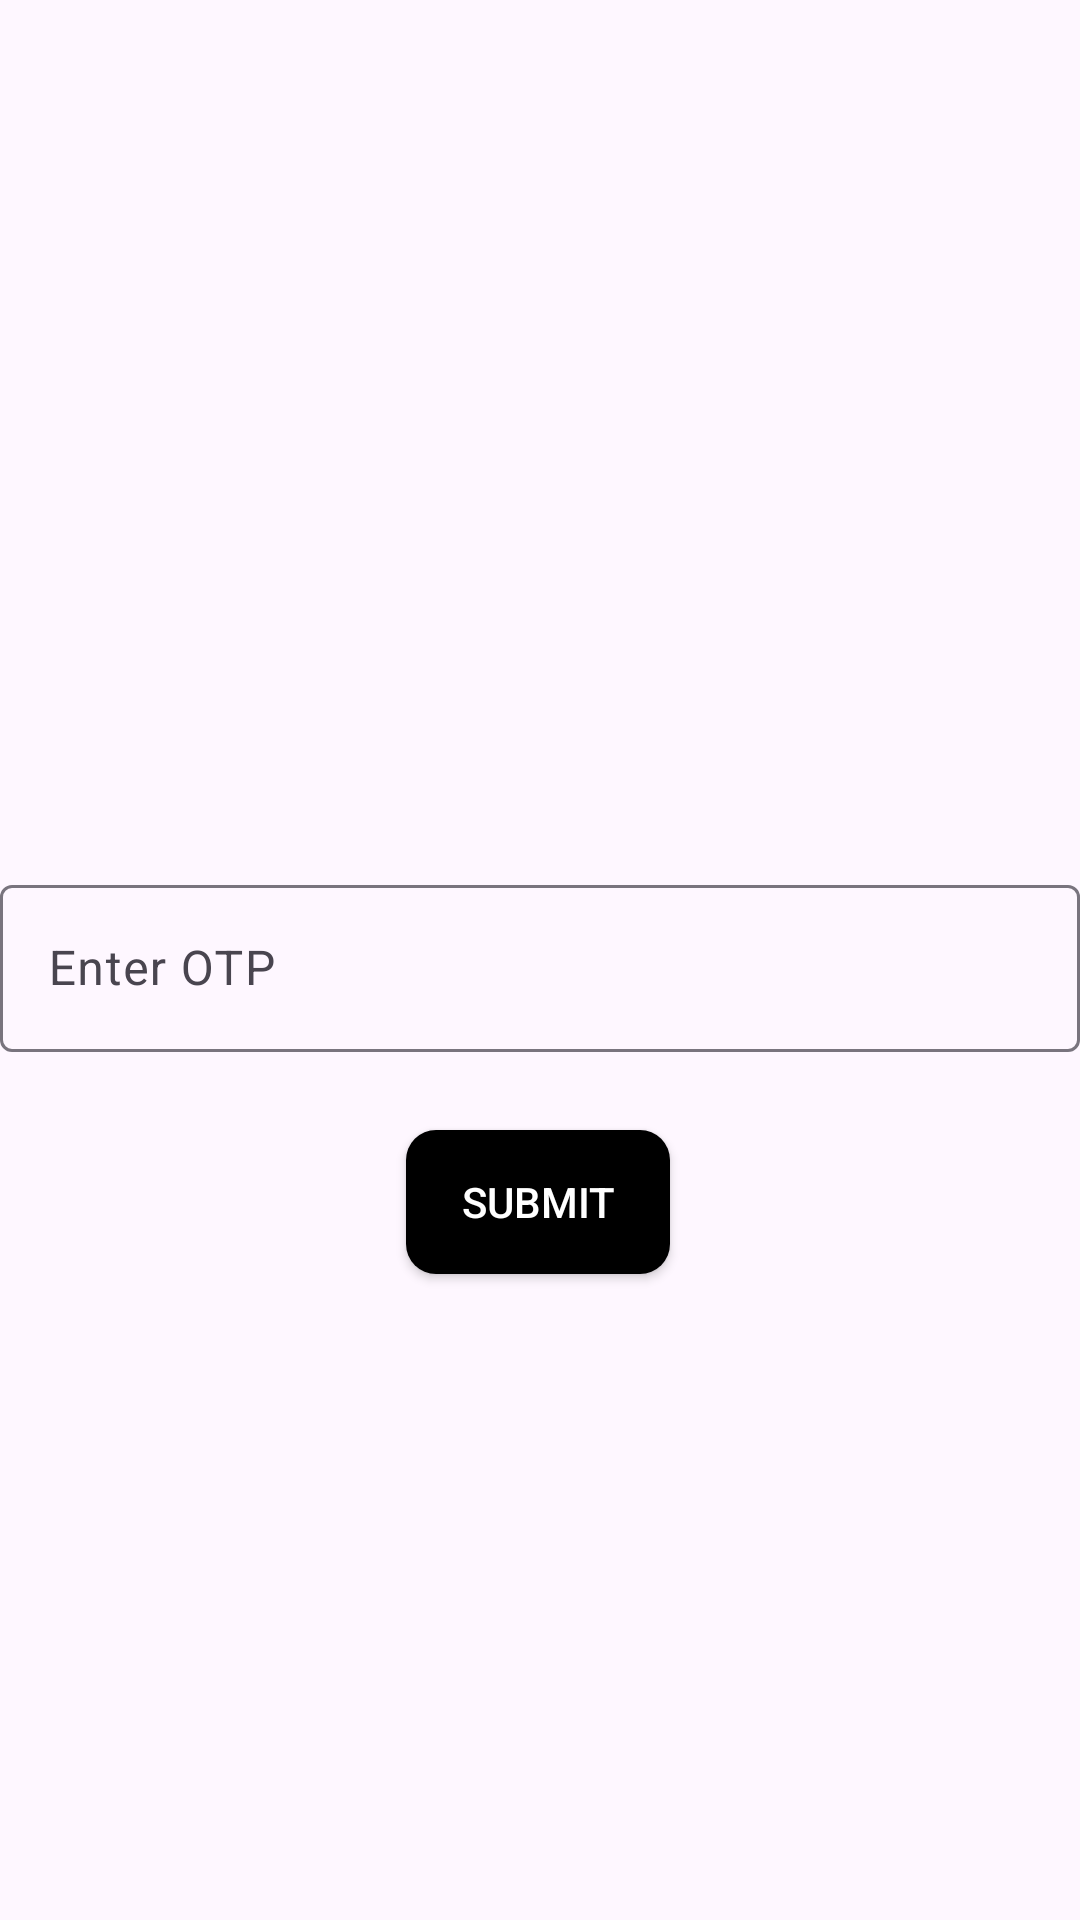

Write the Android layout XML for this screen, with the resource values it uses.
<!-- AndroidManifest.xml: application theme Theme.Surgexdigital -->
<!-- res/layout/activity_otp.xml -->
<?xml version="1.0" encoding="utf-8"?>
<androidx.constraintlayout.widget.ConstraintLayout xmlns:android="http://schemas.android.com/apk/res/android"
    xmlns:app="http://schemas.android.com/apk/res-auto"
    xmlns:tools="http://schemas.android.com/tools"
    android:layout_width="match_parent"
    android:layout_height="match_parent"
    tools:context=".OTPActivity">

    <com.google.android.material.textfield.TextInputLayout
        android:id="@+id/textInputLayout"
        android:layout_width="match_parent"
        android:layout_height="wrap_content"
        android:layout_margin="@dimen/_30sdp"
        app:layout_constraintBottom_toBottomOf="parent"
        app:layout_constraintEnd_toEndOf="parent"
        app:layout_constraintStart_toStartOf="parent"
        app:layout_constraintTop_toTopOf="parent">

        <com.google.android.material.textfield.TextInputEditText
            android:layout_width="match_parent"
            android:layout_height="wrap_content"
            android:hint="Enter OTP"
            android:inputType="textPhonetic" />
    </com.google.android.material.textfield.TextInputLayout>

    <android.widget.Button
        android:id="@+id/btnSubmit"
        android:layout_width="wrap_content"
        android:layout_height="wrap_content"
        android:background="@drawable/button_bg_black"
        android:text="Submit"
        android:textColor="@color/white"
        app:layout_constraintBottom_toBottomOf="parent"
        app:layout_constraintEnd_toEndOf="parent"
        app:layout_constraintHorizontal_bias="0.498"
        app:layout_constraintStart_toStartOf="parent"
        app:layout_constraintTop_toBottomOf="@+id/textInputLayout"
        app:layout_constraintVertical_bias="0.108" />

</androidx.constraintlayout.widget.ConstraintLayout>
<!-- resources referenced by this layout -->
<resources>
  <color name="white">#FFFFFFFF</color>
  <!-- drawable button_bg_black (drawable) -->
  <?xml version="1.0" encoding="utf-8"?>
  <selector xmlns:android="http://schemas.android.com/apk/res/android">
  
      <item>
          <shape android:shape="rectangle">
              <solid android:color="@color/black"/>
              <corners android:radius="10dp" />
          </shape>
      </item>
  </selector>
  <style name="Theme.Surgexdigital" parent="Base.Theme.Surgexdigital" />
  <color name="black">#FF000000</color>
  <style name="Base.Theme.Surgexdigital" parent="Theme.Material3.DayNight.NoActionBar">
          
          
      </style>
</resources>
